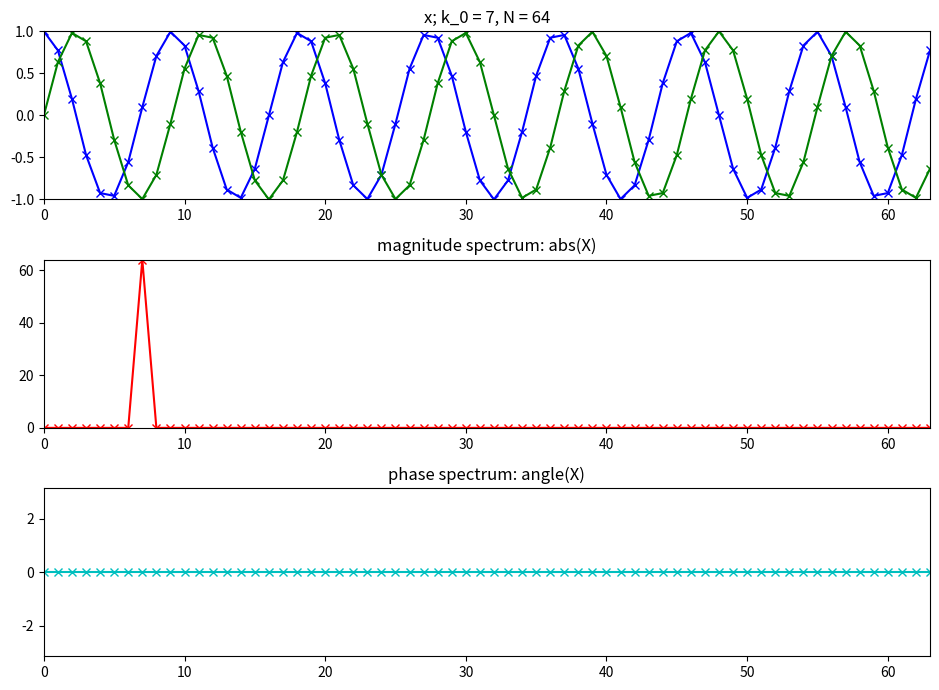

Here is the Python script that generated this plot:
import numpy as np
import matplotlib.pyplot as plt

plt.figure(1, figsize=(9.5, 7))

tol = 1e-5
N = 64
k0 = 7
X = np.array([])
x = np.exp(1j*2*np.pi*k0/N*np.arange(N))

plt.subplot(311)
plt.title('x; k_0 = 7, N = 64')
plt.plot(np.arange(N), np.real(x),'b-x', lw=1.5)
plt.plot(np.arange(N), np.imag(x),'g-x', lw=1.5)
plt.axis([0,N-1,-1,1])
for k in range(N):
	s = np.exp(1j*2*np.pi*k/N*np.arange(N))
	X = np.append(X, sum(x*np.conjugate(s)))

X.real[np.abs(X.real) < tol] = 0.0
X.imag[np.abs(X.imag) < tol] = 0.0

plt.subplot(312)
plt.title('magnitude spectrum: abs(X)')
plt.plot(np.arange(N), abs(X), 'r-x', lw=1.5)
plt.axis([0,N-1,0,N])

plt.subplot(313)
plt.title('phase spectrum: angle(X)')
plt.plot(np.arange(N), np.angle(X),'c-x', lw=1.5)
plt.axis([0,N-1,-np.pi,np.pi])

plt.tight_layout()
plt.savefig('dft-complex-sine-1.png')
plt.show()
